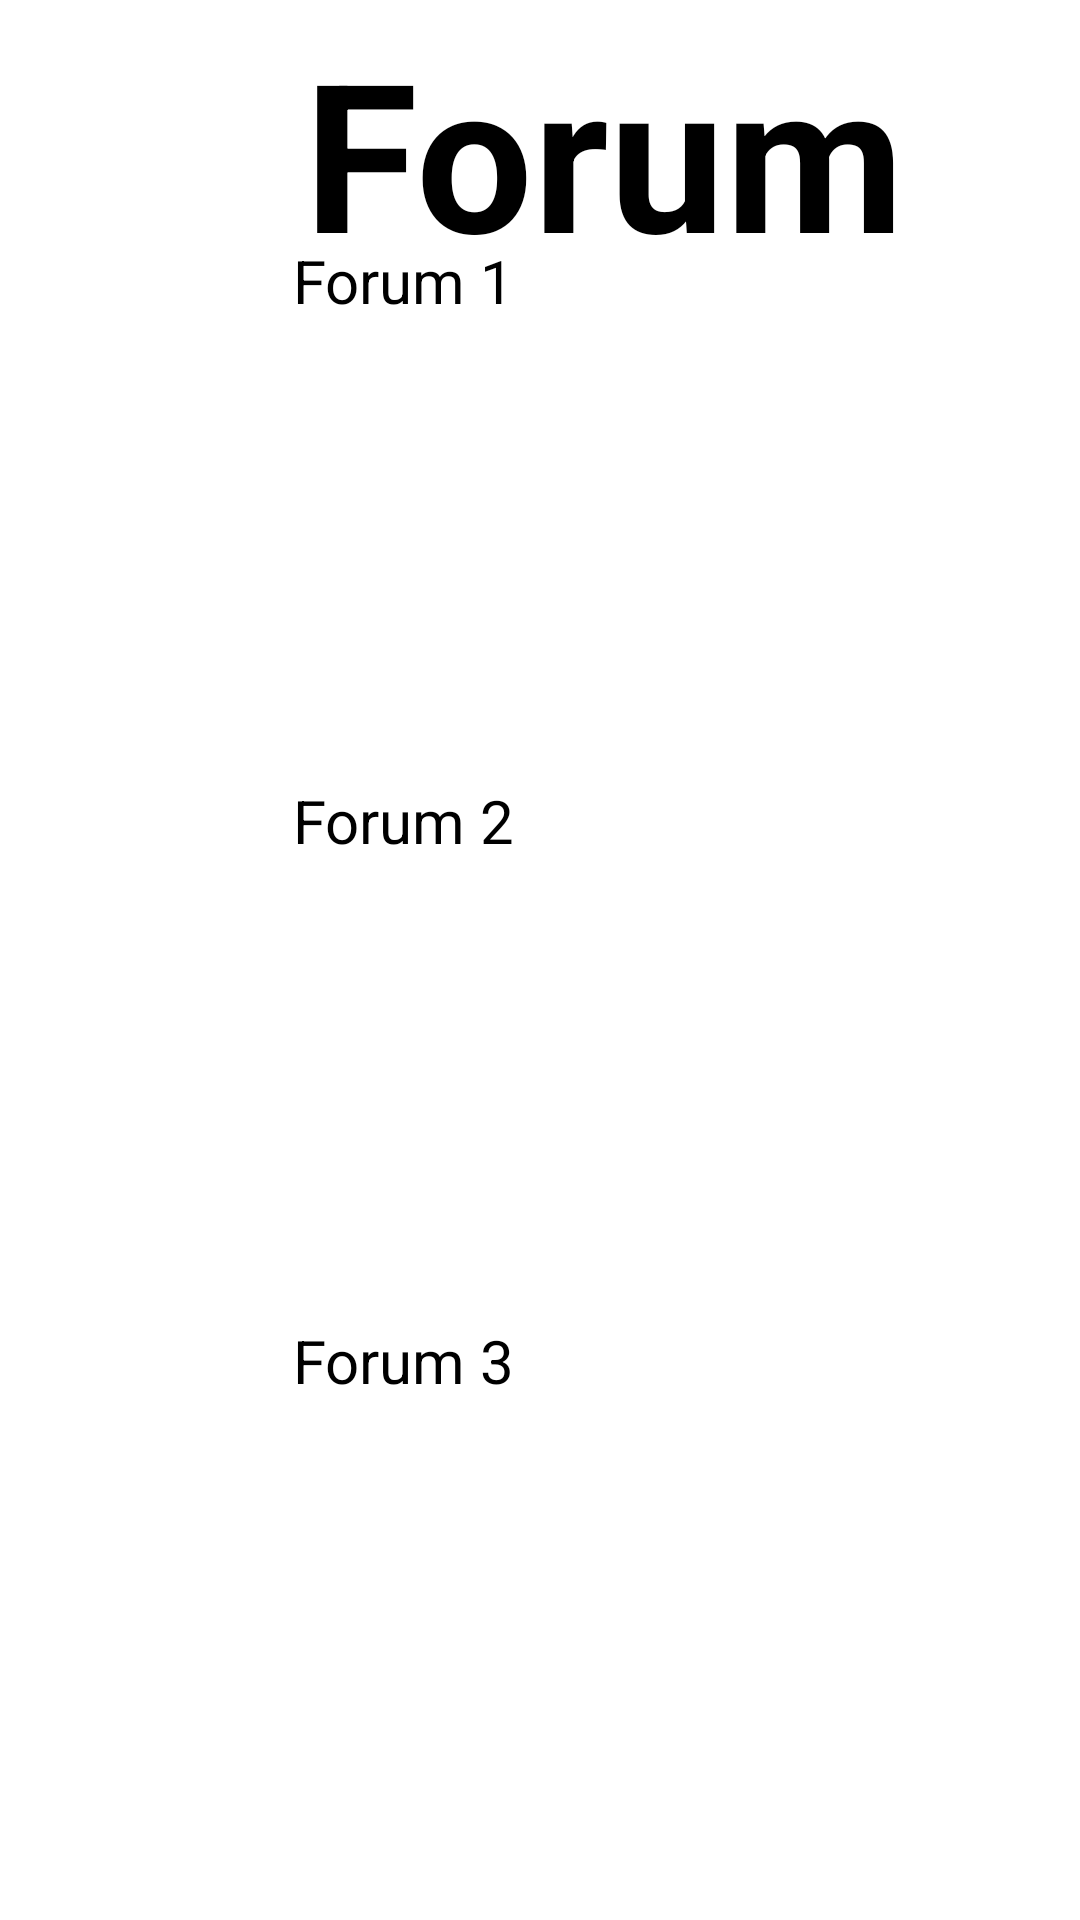

Layout XML and referenced resources for this Android screen:
<!-- AndroidManifest.xml: application theme Theme.KreonCulatorApp.BackgroundImageStyle -->
<!-- res/layout/activity_forum.xml -->
<?xml version="1.0" encoding="utf-8"?>
<androidx.constraintlayout.widget.ConstraintLayout xmlns:android="http://schemas.android.com/apk/res/android"
    xmlns:app="http://schemas.android.com/apk/res-auto"
    xmlns:tools="http://schemas.android.com/tools"
    android:id="@+id/main"
    android:layout_width="match_parent"
    android:layout_height="match_parent"
    tools:context=".activities.MenuActivity"
    android:fitsSystemWindows="true">

    <TextView
        android:id="@+id/forumView"
        android:layout_width="402dp"
        android:layout_height="91dp"
        android:layout_marginTop="50dp"
        android:layout_marginBottom="30dp"
        android:gravity="center"
        android:text="Forum"
        android:textSize="69sp"
        android:textStyle="bold"
        app:layout_constraintBottom_toTopOf="@+id/forum1Button"
        app:layout_constraintEnd_toEndOf="parent"
        app:layout_constraintHorizontal_bias="0.0"
        app:layout_constraintStart_toStartOf="parent"
        app:layout_constraintTop_toTopOf="parent" />

    <Button
        android:id="@+id/forum1Button"
        android:layout_width="165dp"
        android:layout_height="140dp"
        android:layout_marginBottom="40dp"
        android:backgroundTint="@color/cambridge_blue"
        android:text="Forum 1"
        android:textSize="20sp"
        app:layout_constraintBottom_toTopOf="@+id/forum2Button"
        app:layout_constraintEnd_toEndOf="parent"
        app:layout_constraintStart_toStartOf="parent" />

    <Button
        android:id="@+id/forum2Button"
        android:layout_width="165dp"
        android:layout_height="140dp"
        android:layout_marginBottom="40dp"
        android:backgroundTint="@color/cambridge_blue"
        android:text="Forum 2"
        android:textSize="20sp"
        app:layout_constraintBottom_toTopOf="@+id/forum3Button"
        app:layout_constraintEnd_toEndOf="parent"
        app:layout_constraintStart_toStartOf="parent" />

    <Button
        android:id="@+id/forum3Button"
        android:layout_width="165dp"
        android:layout_height="140dp"
        android:layout_marginBottom="60dp"
        android:backgroundTint="@color/cambridge_blue"
        android:text="Forum 3"
        android:textSize="20sp"
        app:layout_constraintBottom_toBottomOf="parent"
        app:layout_constraintEnd_toEndOf="parent"
        app:layout_constraintStart_toStartOf="parent" />

</androidx.constraintlayout.widget.ConstraintLayout>
<!-- resources referenced by this layout -->
<resources>

</resources>
